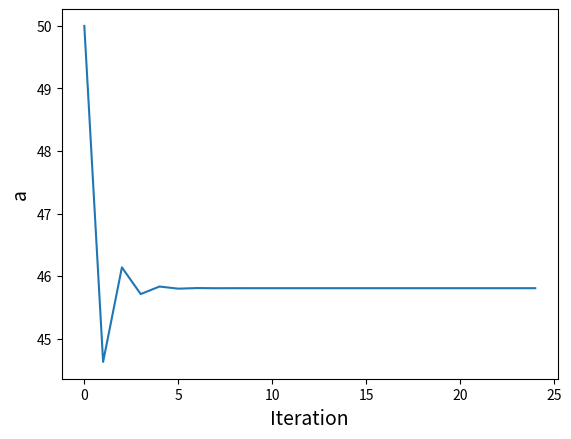

This figure's Python source: (Note: this script raises an exception after producing the figure.)
# Complementary Test Code to the dissertation "On Optimal Regulation" -  Chapter 2 - Section 1.5 Beale's Approach
# Code Function: Reproduce Figure 2.1 and Figure 2.2 in the dissertation
# Author: Philip Baker
# Date: September 2022
# [redacted]

import numpy as np
import matplotlib.pyplot as plt


def compute_holdings(B, C, y):
    '''Simulates "Beale's Approach" to financial regulation (Section 1.5), in particular the case presented
       in the dissertation as a counterexample to Beale's Conjecture. Assuming that banks have identical asset
       allocations, and equal amounts in each asset this function returns the optimal holdings each bank can take.
       The systemic risk function is C(z,A) = (a_11+a_{11}a_{21}+a_{12}a_{22}+a_{12})^2/z_1 +
       (a_21+a_{11}a_{21}+a_{12}a_{22}+a_{22})^2/z_2
    Inputs:
        B (float) Value of Bank i (B_i)
        C (float) Maximal systemic risk C^*
        y (float) Holdings of each bank (a)
    '''

    # compute the optimal holding for bank i
    x = (np.sqrt(4 * B * C * (2 * y ** 2 + 3 * y + 1) + (C + 2 * y * (y + 1)) ** 2) - C - 2 * y ** 2 - 2 * y) / (
            8 * y ** 2 + 12 * y + 4)
    return x


# set the initial conditions
true_holdings = np.zeros(25)
true_holdings[0] = 50

# simulate Beale's approach
for i in range(0, 24):
    true_holdings[i + 1] = compute_holdings(110, 2 * 10 ** 6, true_holdings[i])

# plot Figure 2.1
plt.plot(true_holdings)
plt.xlabel("Iteration", fontsize=14)
plt.ylabel("a", fontsize=14)
plt.savefig("figs/Beale_Model_Progression.png")

# plot figure 2.2. a visualisation of the systemic risk constraint
a = np.linspace(-100, 50, 1000)

# systemic risk as a function of holdings
systemic_risk = (8 * a ** 4 + 16 * a ** 3 + 4 * a ** 2) / (110 - 2 * a)

# systemic risk limit
C = np.zeros(1000) + 2 * 10 ** 6

# plot figure 2.2
plt.plot(a, systemic_risk)
plt.plot(a, C)
plt.xlabel("a", fontsize=14)
plt.ylabel("Systemic Risk (C)", fontsize=14)
plt.savefig("figs/CounterexampleHoldings.png")
